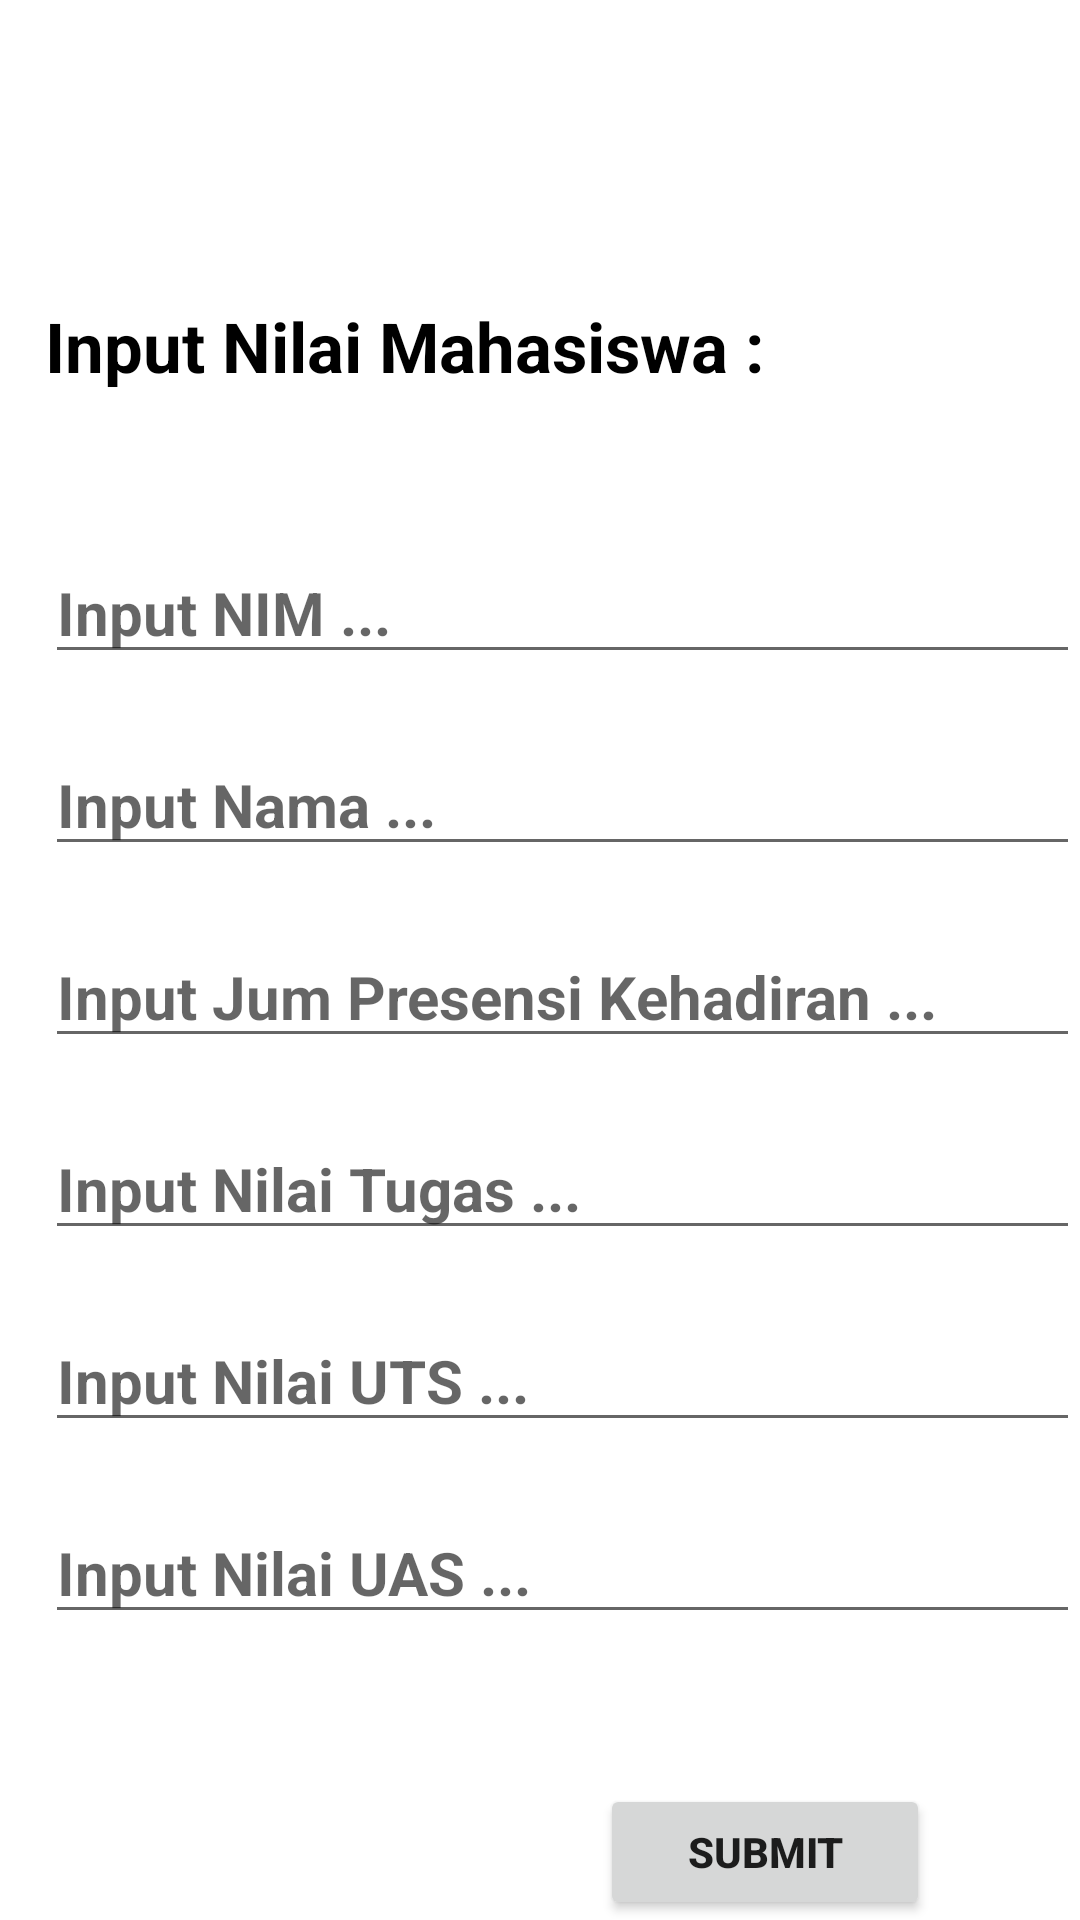

Here is an Android app screen rendered from its layout file. Give the layout XML and the strings, colors and styles it references.
<!-- AndroidManifest.xml: application theme Theme.MyNilai_Agustiawan -->
<!-- res/layout/activity_input_nilai.xml -->
<?xml version="1.0" encoding="utf-8"?>
<LinearLayout xmlns:android="http://schemas.android.com/apk/res/android"
    xmlns:tools="http://schemas.android.com/tools"
    android:layout_width="match_parent"
    android:layout_height="match_parent"
    android:orientation="vertical"
    tools:context=".Input_Nilai">

    <LinearLayout
        android:layout_width="match_parent"
        android:layout_height="wrap_content"
        android:orientation="vertical">
        <TextView
            android:layout_width="match_parent"
            android:layout_height="match_parent"
            android:text="Input Nilai Mahasiswa :"
            android:textStyle="bold"
            android:textColor="@color/black"
            android:textSize="23sp"
            android:layout_marginTop="100dp"
            android:layout_marginStart="15dp"
            android:layout_marginBottom="30dp"/>
        <EditText
            android:id="@+id/nim"
            android:layout_width="match_parent"
            android:layout_height="match_parent"
            android:textStyle="bold"
            android:textSize="20sp"
            android:layout_marginTop="20sp"
            android:layout_marginStart="15dp"
            android:inputType="number"
            android:hint="Input NIM ..."/>
        <EditText
            android:id="@+id/nama"
            android:layout_width="match_parent"
            android:layout_height="match_parent"
            android:hint="Input Nama ..."
            android:textStyle="bold"
            android:textSize="20sp"
            android:layout_marginTop="20sp"
            android:layout_marginStart="15dp"
            android:inputType="text"/>
        <EditText
            android:id="@+id/presensi"
            android:layout_width="match_parent"
            android:layout_height="match_parent"
            android:hint="Input Jum Presensi Kehadiran ..."
            android:textStyle="bold"
            android:textSize="20sp"
            android:layout_marginTop="20sp"
            android:layout_marginStart="15dp"
            android:inputType="number"/>
        <EditText
            android:id="@+id/tugas"
            android:layout_width="match_parent"
            android:layout_height="match_parent"
            android:hint="Input Nilai Tugas ..."
            android:textStyle="bold"
            android:textSize="20sp"
            android:layout_marginTop="20sp"
            android:layout_marginStart="15dp"
            android:inputType="number"/>
        <EditText
            android:id="@+id/uts"
            android:layout_width="match_parent"
            android:layout_height="match_parent"
            android:hint="Input Nilai UTS ..."
            android:textStyle="bold"
            android:textSize="20sp"
            android:layout_marginTop="20sp"
            android:layout_marginStart="15dp"
            android:inputType="number"/>
        <EditText
            android:id="@+id/uas"
            android:layout_width="match_parent"
            android:layout_height="match_parent"
            android:hint="Input Nilai UAS ..."
            android:textStyle="bold"
            android:textSize="20sp"
            android:layout_marginTop="20sp"
            android:layout_marginStart="15dp"
            android:inputType="number"/>

    </LinearLayout>
    <Button
        android:id="@+id/login2"
        android:layout_width="match_parent"
        android:layout_height="wrap_content"
        android:layout_marginStart="200dp"
        android:layout_marginEnd="50dp"
        android:layout_marginTop="50dp"
        android:text="Submit"
        android:textStyle="bold"/>
</LinearLayout>
<!-- resources referenced by this layout -->
<resources>
  <style name="Theme.MyNilai_Agustiawan" parent="Theme.MaterialComponents.DayNight.DarkActionBar">
          
          <item name="colorPrimary">@color/purple_500</item>
          <item name="colorPrimaryVariant">@color/purple_700</item>
          <item name="colorOnPrimary">@color/white</item>
          
          <item name="colorSecondary">@color/teal_200</item>
          <item name="colorSecondaryVariant">@color/teal_700</item>
          <item name="colorOnSecondary">@color/black</item>
          
          <item name="android:statusBarColor" tools:targetApi="l">?attr/colorPrimaryVariant</item>
          
      </style>
  <!-- not gathered from this repository: default colours our renderer supplied (Android Studio template values) -->
  <color name="purple_500">#FF6200EE</color>
  <color name="purple_700">#FF3700B3</color>
  <color name="teal_200">#FF03DAC5</color>
  <color name="teal_700">#FF018786</color>
  <color name="black">#FF000000</color>
  <color name="white">#FFFFFFFF</color>
</resources>
